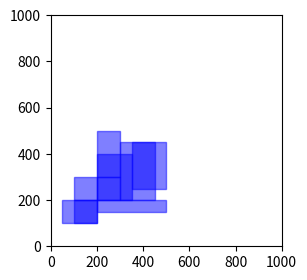

The script that saved this image:
import numpy as np

def NMS(bboxs, score, thresh):
    x1 = np.array(bboxs[:, 0])
    y1 = bboxs[:, 1]
    x2 = bboxs[:, 2]
    y2 = bboxs[:, 3]
    n = bboxs.shape[0]
    area = (x2 - x1 + 1) * (y2 - y1 + 1)
    order = score.argsort()[::-1]
    keep = []
    suppressed = np.array([0] * n)

    for i_ in range(n):
        i = order[i_]
        if suppressed[i] == 1:
            continue
        keep.append(i)
        for j_ in range(i_ + 1, n):
            j = order[j_]
            if suppressed[j] == 1:
                continue
            x_tl = max(x1[i], x1[j])
            y_tl = max(y1[i], y1[j])
            x_br = min(x2[i], x2[j])
            y_br = min(y2[i], y2[j])
            w = max(0, x_br - x_tl + 1)
            h = max(0, y_br - y_tl + 1)
            intersection = w * h
            iou = intersection / (area[i] + area[j] - intersection)
            if iou >= thresh:
                suppressed[j] = 1
    return keep


import matplotlib.pyplot as plt

if __name__ == '__main__':
    bboxs = np.array([[100, 100, 200, 200],
                    [100, 200, 200, 300],
                    [200, 200, 300, 300],
                    [50, 100, 200, 200],
                    [200, 200, 350, 400],
                    [200, 300, 300, 500],
                    [300, 200, 450, 450],
                    [200, 150, 500, 200],
                    [350, 250, 500, 450]])
    # bboxs = np.array([[100, 100, 200, 200],
    #                 [150, 150, 250, 250]])

    fig = plt.figure(figsize=(3,3))
    ax = fig.add_subplot(111)
    for i in range(bboxs.shape[0]):
        rect = plt.Rectangle((bboxs[i][0], bboxs[i][1]), bboxs[i][2]-bboxs[i][0], bboxs[i][3]-bboxs[i][1], color='b', alpha=0.5)
        ax.add_patch(rect)
    plt.xlim(0,1000)
    plt.ylim(0,1000)
    ax.set_aspect('equal')
    plt.show()
    score = np.array([0.72, 0.87, 0.92, 0.73, 0.81, 0.93, 0.95, 0.85, 0.78])
    # score = np.array([0.72, 0.87])

    res = NMS(bboxs, score, 0.1)
    print(res)

